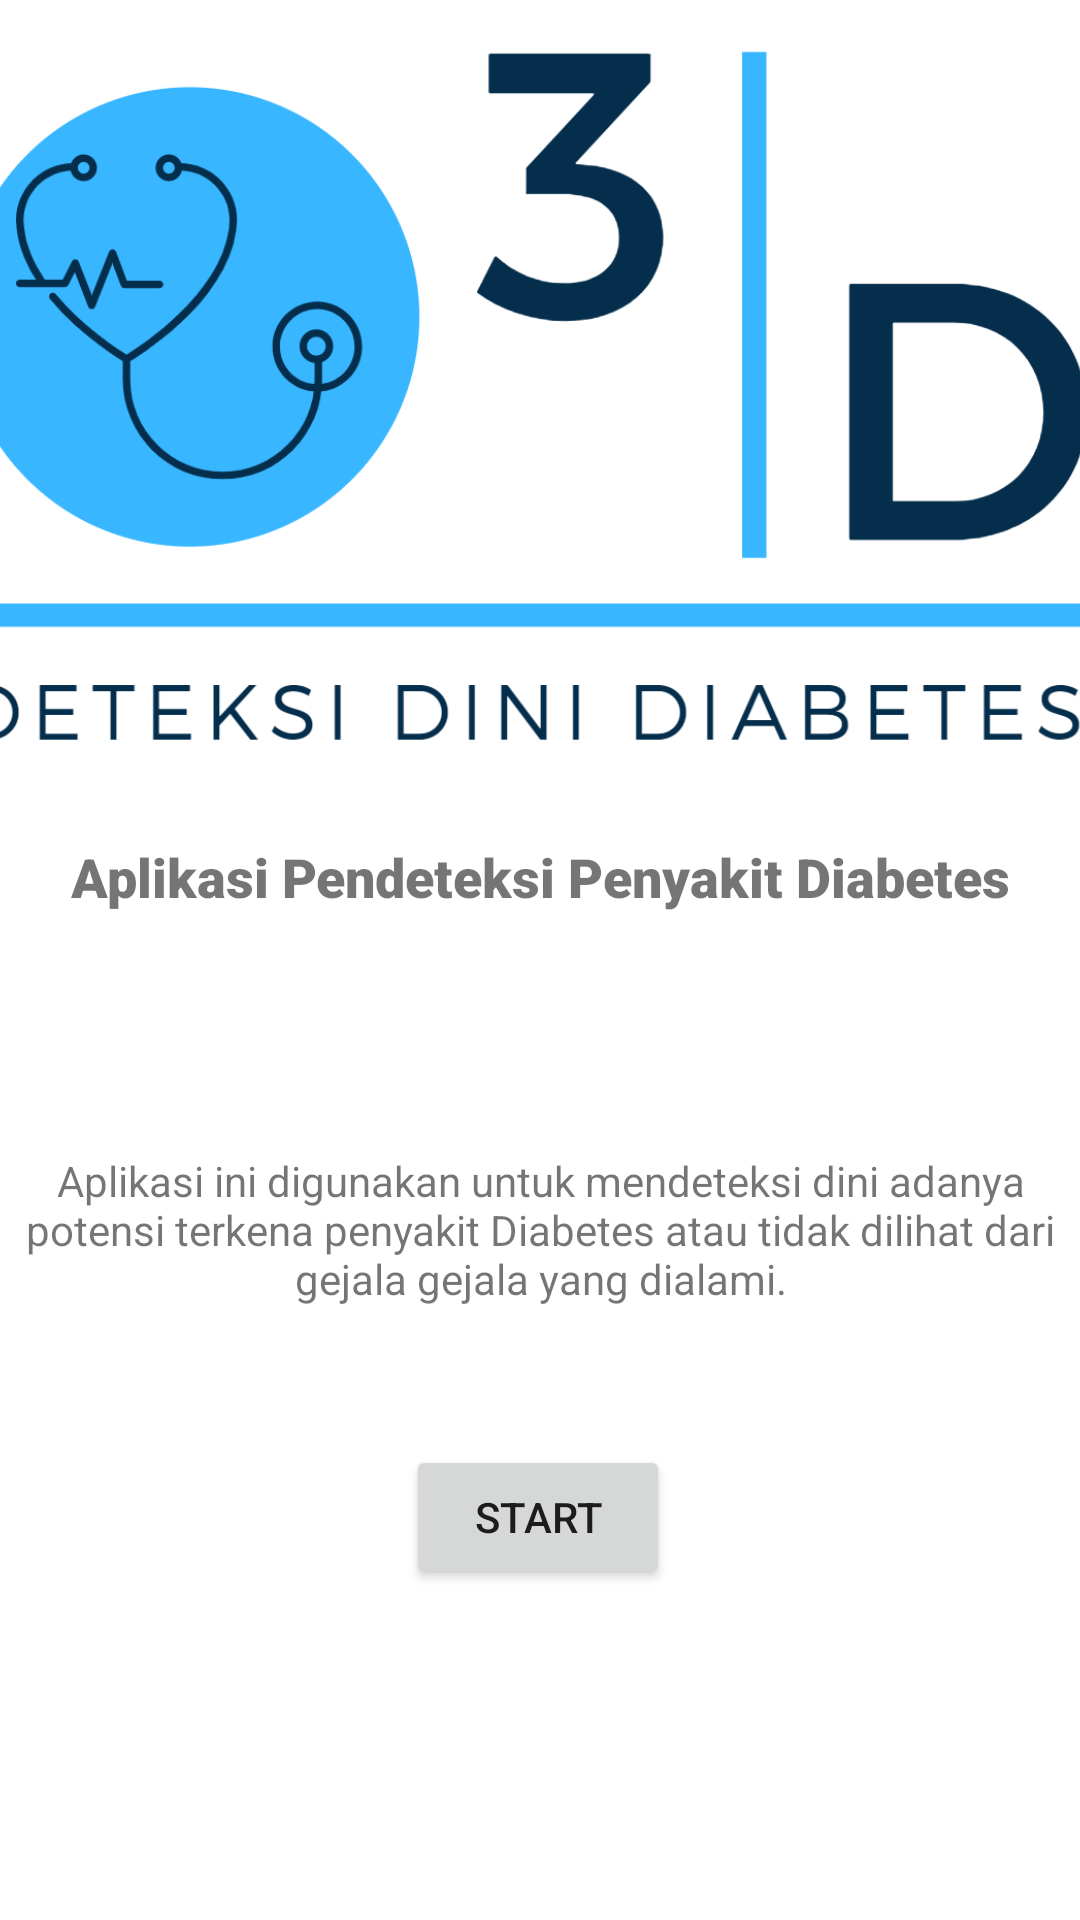

Produce the Android XML layout that renders to this screen, including the resource entries it uses.
<!-- AndroidManifest.xml: application theme Theme.Diabetessispak -->
<!-- res/layout/activity_main.xml -->
<?xml version="1.0" encoding="utf-8"?>
<androidx.constraintlayout.widget.ConstraintLayout xmlns:android="http://schemas.android.com/apk/res/android"
    xmlns:app="http://schemas.android.com/apk/res-auto"
    xmlns:tools="http://schemas.android.com/tools"
    android:layout_width="match_parent"
    android:layout_height="match_parent"
    tools:context=".MainActivity">

    <ImageView
        android:id="@+id/imageView2"
        android:layout_width="394dp"
        android:layout_height="254dp"
        android:layout_marginBottom="16dp"
        app:layout_constraintBottom_toTopOf="@+id/textView"
        app:layout_constraintEnd_toEndOf="parent"
        app:layout_constraintStart_toStartOf="parent"
        app:layout_constraintTop_toTopOf="parent"
        app:layout_constraintVertical_bias="0.258"
        app:srcCompat="@drawable/deteksi_dini_diabetes" />

    <TextView
        android:id="@+id/textView"
        android:layout_width="wrap_content"
        android:layout_height="34dp"
        android:fontFamily="sans-serif-black"
        android:lineSpacingExtra="8sp"
        android:text="Aplikasi Pendeteksi Penyakit Diabetes"
        android:textSize="18sp"
        app:layout_constraintBottom_toTopOf="@+id/textView2"
        app:layout_constraintEnd_toEndOf="parent"
        app:layout_constraintStart_toStartOf="parent"
        app:layout_constraintTop_toTopOf="parent"
        app:layout_constraintVertical_bias="0.853" />

    <TextView
        android:id="@+id/textView2"
        android:layout_width="353dp"
        android:layout_height="95dp"
        android:gravity="center"
        android:text="@string/penjelasan_diabetes"
        app:layout_constraintBottom_toBottomOf="parent"
        app:layout_constraintEnd_toEndOf="parent"
        app:layout_constraintStart_toStartOf="parent"
        app:layout_constraintTop_toTopOf="parent"
        app:layout_constraintVertical_bias="0.665"></TextView>

    <Button
        android:id="@+id/buttonStart"
        android:layout_width="wrap_content"
        android:layout_height="wrap_content"
        android:layout_marginBottom="100dp"
        android:text="Start"
        app:layout_constraintBottom_toBottomOf="parent"
        app:layout_constraintEnd_toEndOf="parent"
        app:layout_constraintHorizontal_bias="0.498"
        app:layout_constraintStart_toStartOf="parent"
        app:layout_constraintTop_toBottomOf="@+id/textView2"
        app:layout_constraintVertical_bias="0.705" />

</androidx.constraintlayout.widget.ConstraintLayout>
<!-- resources referenced by this layout -->
<resources>
  <!-- drawable deteksi_dini_diabetes: png bitmap (drawable, 50984 bytes) -->
  <string name="penjelasan_diabetes">
          Aplikasi ini digunakan untuk mendeteksi dini adanya potensi terkena penyakit Diabetes atau tidak dilihat dari gejala gejala yang dialami.
      </string>
  <style name="Theme.Diabetessispak" parent="Theme.MaterialComponents.DayNight.DarkActionBar">
          
          <item name="colorPrimary">@color/purple_500</item>
          <item name="colorPrimaryVariant">@color/purple_700</item>
          <item name="colorOnPrimary">@color/white</item>
          
          <item name="colorSecondary">@color/teal_200</item>
          <item name="colorSecondaryVariant">@color/teal_700</item>
          <item name="colorOnSecondary">@color/black</item>
          
          <item name="android:statusBarColor" tools:targetApi="l">?attr/colorPrimaryVariant</item>
          
      </style>
  <!-- not gathered from this repository: default colours our renderer supplied (Android Studio template values) -->
  <color name="purple_500">#FF6200EE</color>
  <color name="purple_700">#FF3700B3</color>
  <color name="teal_200">#FF03DAC5</color>
  <color name="teal_700">#FF018786</color>
  <color name="black">#FF000000</color>
  <color name="white">#FFFFFFFF</color>
</resources>
